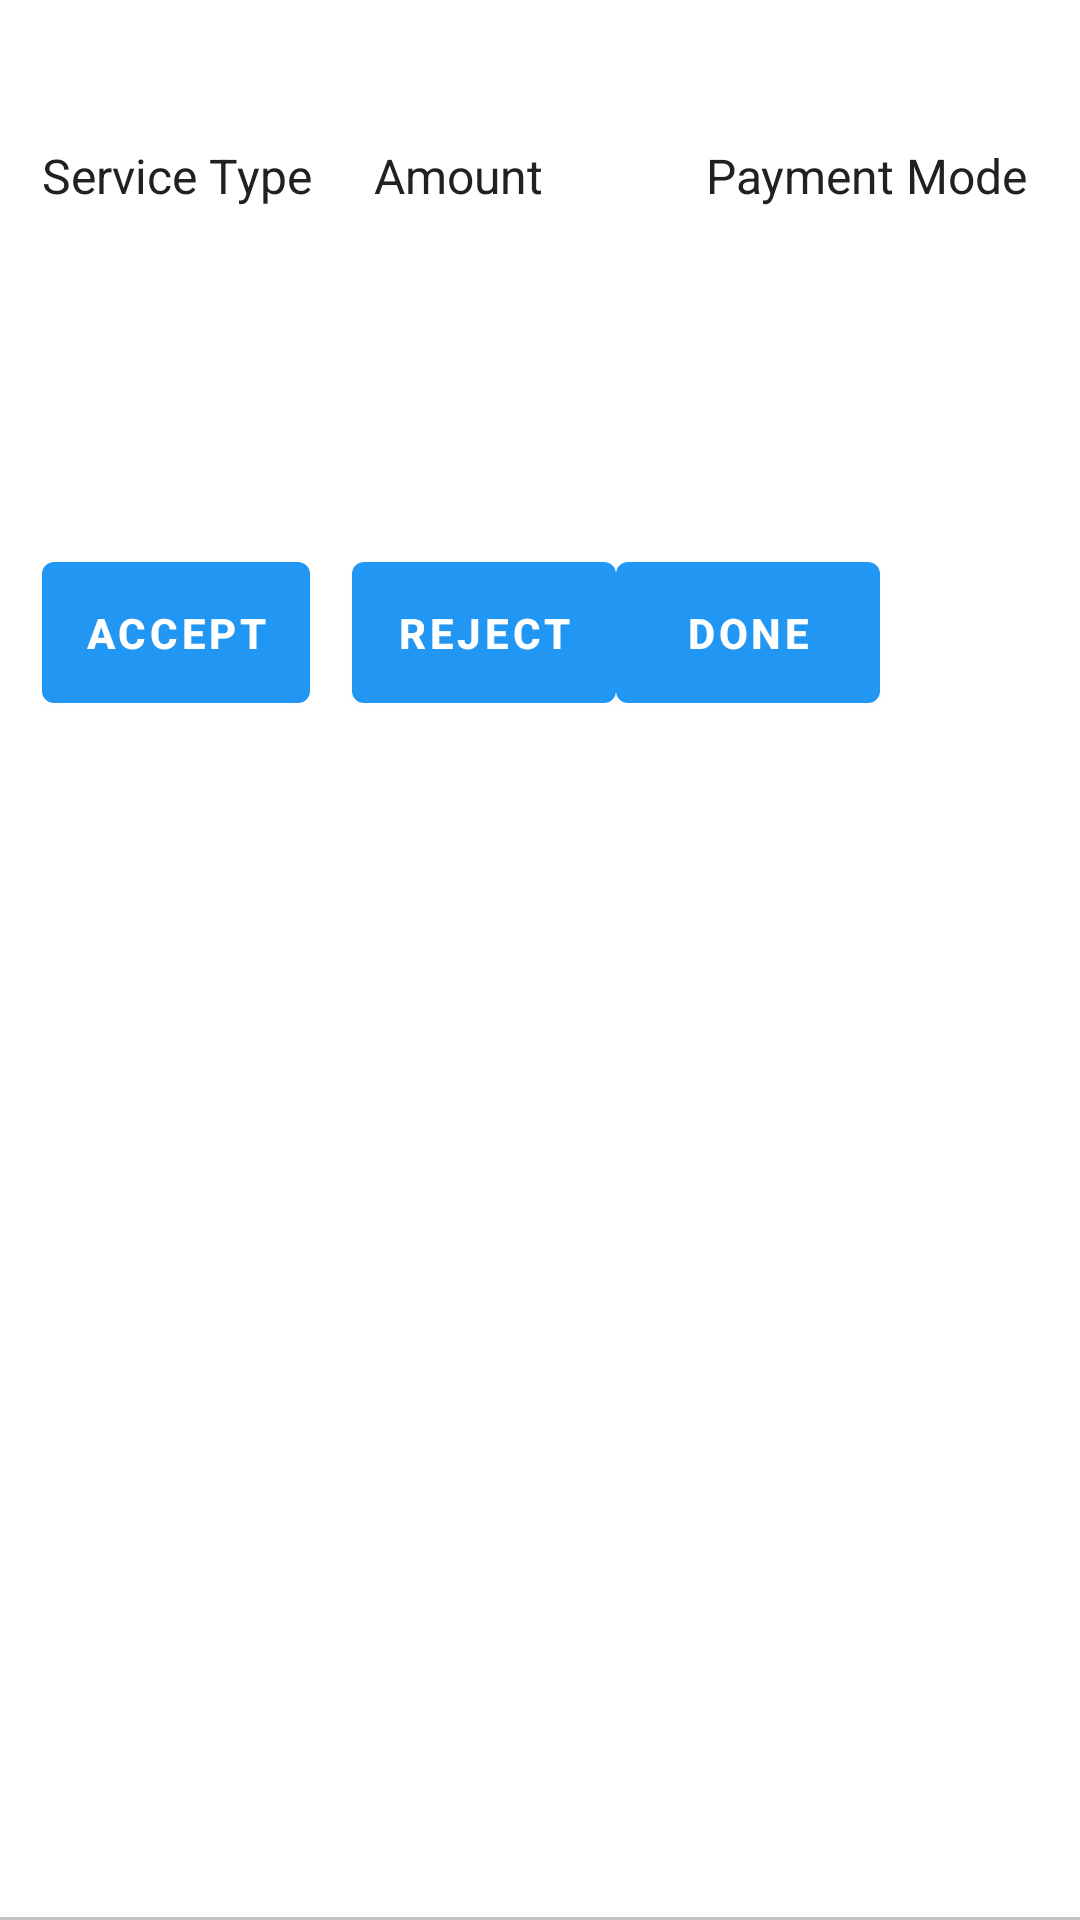

Write the Android layout XML for this screen, with the resource values it uses.
<!-- AndroidManifest.xml: application theme Theme.HomeHandy -->
<!-- res/layout/order_item.xml -->
<?xml version="1.0" encoding="utf-8"?>
<LinearLayout xmlns:android="http://schemas.android.com/apk/res/android"
    android:layout_width="match_parent"
    android:layout_height="wrap_content"
    android:background="@drawable/vertical_border"
    android:orientation="vertical"
    android:padding="14dp">

    <TextView
        android:id="@+id/name"
        android:layout_width="wrap_content"
        android:layout_height="wrap_content"
        android:layout_marginTop="4dp"
        android:textColor="@color/black"
        android:textSize="16sp" />

    <LinearLayout
        android:layout_width="match_parent"
        android:layout_height="wrap_content"
        android:layout_marginTop="8dp"
        android:orientation="horizontal">

        <LinearLayout
            android:layout_width="0dp"
            android:layout_height="wrap_content"
            android:layout_weight="1"
            android:orientation="vertical">

            <TextView
                android:layout_width="wrap_content"
                android:layout_height="wrap_content"
                android:text="@string/service_type"
                android:textColor="@color/black"
                android:textSize="16sp" />

            <TextView
                android:id="@+id/services"
                android:layout_width="wrap_content"
                android:layout_height="wrap_content"
                android:layout_marginTop="4dp"
                android:textColor="@color/gray"
                android:textSize="14sp" />
        </LinearLayout>

        <LinearLayout
            android:layout_width="0dp"
            android:layout_height="wrap_content"
            android:layout_weight="1"
            android:orientation="vertical">

            <TextView
                android:layout_width="wrap_content"
                android:layout_height="wrap_content"
                android:text="@string/amount"
                android:textColor="@color/black"
                android:textSize="16sp" />

            <TextView
                android:id="@+id/total"
                android:layout_width="wrap_content"
                android:layout_height="wrap_content"
                android:layout_marginTop="4dp"
                android:textColor="@color/gray"
                android:textSize="14sp" />
        </LinearLayout>

        <LinearLayout
            android:layout_width="0dp"
            android:layout_height="wrap_content"
            android:layout_weight="1"
            android:orientation="vertical">

            <TextView
                android:layout_width="wrap_content"
                android:layout_height="wrap_content"
                android:text="@string/pay_mode"
                android:textColor="@color/black"
                android:textSize="16sp" />

            <TextView
                android:id="@+id/paymentMode"
                android:layout_width="wrap_content"
                android:layout_height="wrap_content"
                android:layout_marginTop="4dp"
                android:textColor="@color/gray"
                android:textSize="14sp" />
        </LinearLayout>
    </LinearLayout>

    <TextView
        android:id="@+id/status"
        android:layout_width="wrap_content"
        android:layout_height="wrap_content"
        android:layout_marginTop="8dp"
        android:inputType="textCapWords"
        android:textColor="@color/gray"
        android:textSize="14sp" />

    <TextView
        android:id="@+id/rating"
        android:layout_width="wrap_content"
        android:layout_height="wrap_content"
        android:layout_marginTop="8dp"
        android:textColor="@color/gray"
        android:textSize="14sp" />

    <TextView
        android:id="@+id/address"
        android:layout_width="wrap_content"
        android:layout_height="wrap_content"
        android:layout_marginTop="8dp"
        android:textColor="@color/gray"
        android:textSize="14sp" />

    <LinearLayout
        android:layout_width="match_parent"
        android:layout_height="wrap_content"
        android:layout_marginTop="8dp"
        android:orientation="horizontal">

        <Button
            android:id="@+id/accept"
            android:layout_width="wrap_content"
            android:layout_height="wrap_content"
            android:padding="14dp"
            android:text="@string/accept"
            android:textSize="14sp"
            android:textStyle="bold" />

        <Button
            android:id="@+id/reject"
            android:layout_width="wrap_content"
            android:layout_height="wrap_content"
            android:layout_marginStart="14dp"
            android:padding="14dp"
            android:text="@string/reject"
            android:textSize="14sp"
            android:textStyle="bold" />

        <Button
            android:id="@+id/done"
            android:layout_width="wrap_content"
            android:layout_height="wrap_content"
            android:padding="14dp"
            android:text="@string/done"
            android:textSize="14sp"
            android:textStyle="bold" />
    </LinearLayout>

</LinearLayout>
<!-- resources referenced by this layout -->
<resources>
  <color name="black">#212121</color>
  <color name="gray">#373737</color>
  <!-- drawable vertical_border (drawable) -->
  <?xml version="1.0" encoding="utf-8"?>
  <layer-list xmlns:android="http://schemas.android.com/apk/res/android">
      <item android:top="-2dp" android:left="-2dp" android:right="-2dp">
          <shape android:shape="rectangle">
              <stroke
                  android:width="1dp"
                  android:color="#C3C3C3" />
          </shape>
      </item>
  </layer-list>
  <string name="accept">accept</string>
  <string name="amount">Amount</string>
  <string name="done">Done</string>
  <string name="pay_mode">Payment Mode</string>
  <string name="reject">reject</string>
  <string name="service_type">Service Type</string>
  <style name="Theme.HomeHandy" parent="Theme.MaterialComponents.Light.DarkActionBar">
          <item name="colorPrimary">#2196f3</item>
          <item name="colorPrimaryDark">#0069c0</item>
          <item name="colorAccent">#6ec6ff</item>
      </style>
</resources>
